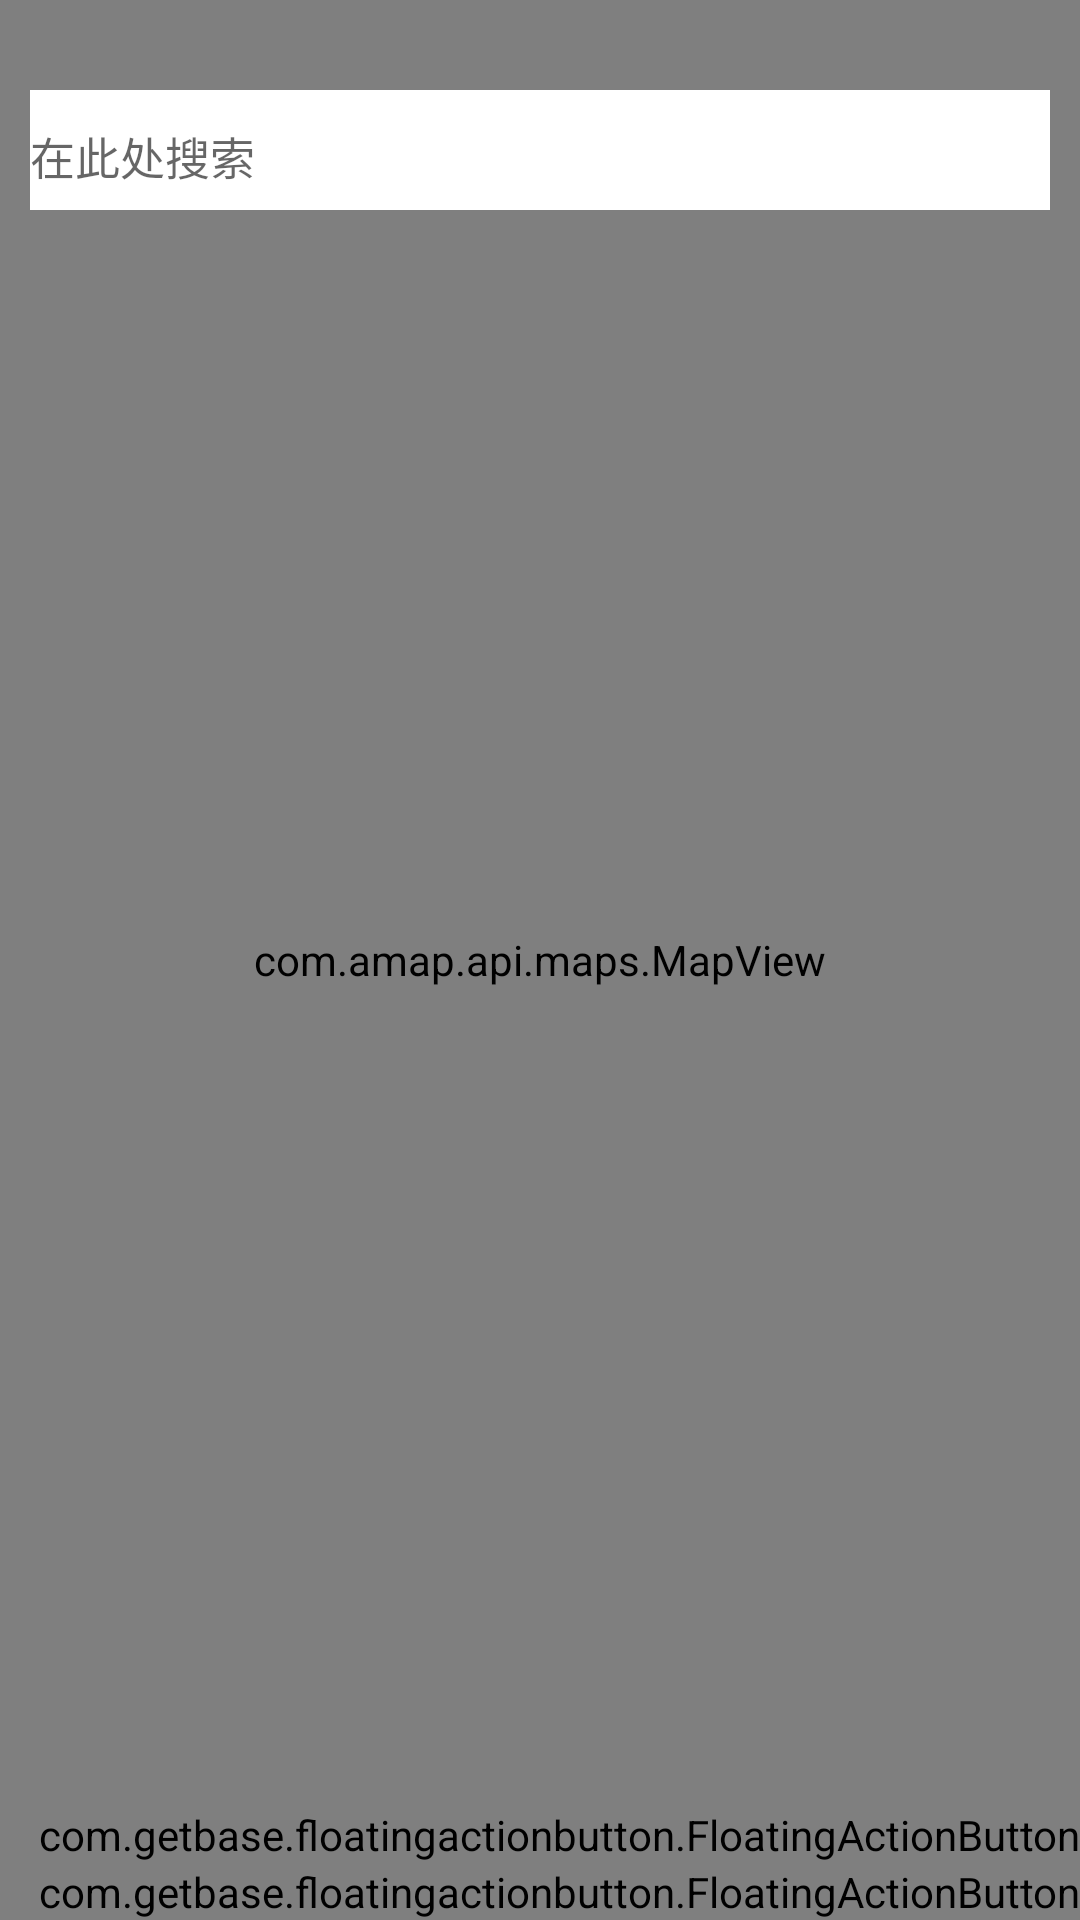

Reconstruct the res/layout file that produces this screen, plus the resources it refers to.
<!-- AndroidManifest.xml: application theme AppTheme -->
<!-- res/layout/activity_main.xml -->
<?xml version="1.0" encoding="utf-8"?>
<android.support.v4.widget.DrawerLayout
    xmlns:android="http://schemas.android.com/apk/res/android"
    xmlns:tools="http://schemas.android.com/tools"
    xmlns:app="http://schemas.android.com/apk/res-auto"
    android:id="@+id/draw_layout"
    android:layout_width="match_parent"
    android:layout_height="match_parent"
    tools:context="marc.com.gaodedemo.Main">
    <RelativeLayout
        xmlns:android="http://schemas.android.com/apk/res/android"
        xmlns:app="http://schemas.android.com/apk/res-auto"
        xmlns:tools="http://schemas.android.com/tools"
        android:id="@+id/activity_main"
        android:layout_width="match_parent"
        android:layout_height="match_parent"
        tools:context="marc.com.gaodedemo.Main">

        <com.amap.api.maps.MapView
            android:id="@+id/mapview"
            android:layout_width="match_parent"
            android:layout_height="match_parent">
        </com.amap.api.maps.MapView>
        <android.support.v7.widget.Toolbar
            android:id="@+id/toolbar"
            android:layout_height="40dp"
            android:layout_width="match_parent"
            android:background="@drawable/edit_bg"
            android:theme="@style/Theme.ToolBar.wangcd"
            app:popupTheme="@style/ThemeOverlay.AppCompat.Light"
            app:theme="@style/ThemeOverlay.AppCompat.ActionBar"
            android:layout_marginLeft="10dp"
            android:layout_marginRight="10dp"
            android:layout_marginTop="30dp"
            app:contentInsetStart="0dp">

            <LinearLayout
                android:layout_width="match_parent"
                android:layout_height="?attr/actionBarSize"
                android:background="@android:color/white"
                android:gravity="center">
                <EditText
                    android:id="@+id/search"
                    android:layout_width="match_parent"
                    android:layout_height="wrap_content"
                    android:layout_gravity="center_vertical"
                    android:gravity="left"
                    android:layout_marginRight="16dp"
                    android:paddingTop="3dp"
                    android:textSize="15sp"
                    android:hint="在此处搜索"
                    android:background="@drawable/edit_bg"
                    android:textColor="@android:color/black"
                    android:focusable="true"
                    android:focusableInTouchMode="true"
                    android:imeOptions="actionSearch"/>
            </LinearLayout>

        </android.support.v7.widget.Toolbar>

        <com.getbase.floatingactionbutton.FloatingActionButton
            android:id="@+id/pos"
            android:layout_width="wrap_content"
            android:layout_height="wrap_content"
            app:fab_icon="@drawable/pos"
            android:layout_above="@+id/route"
            android:layout_alignParentRight="true">

        </com.getbase.floatingactionbutton.FloatingActionButton>
        <com.getbase.floatingactionbutton.FloatingActionButton
            android:layout_width="wrap_content"
            android:layout_height="wrap_content"
            app:fab_icon="@drawable/rout"
            android:layout_alignParentBottom="true"
            android:layout_alignParentEnd="true"
            android:id="@+id/route">

        </com.getbase.floatingactionbutton.FloatingActionButton>

    </RelativeLayout>

    <android.support.design.widget.NavigationView
        android:id="@+id/navigation"
        android:layout_width="wrap_content"
        android:layout_height="match_parent"
        android:layout_gravity="start"
        app:headerLayout="@layout/head_layout"
        app:menu="@menu/head_menu"
        android:fitsSystemWindows="true"
        android:clickable="true"/>
</android.support.v4.widget.DrawerLayout>
<!-- res/layout/head_layout.xml (included above) -->
<?xml version="1.0" encoding="utf-8"?>
<LinearLayout xmlns:android="http://schemas.android.com/apk/res/android"
              android:layout_width="match_parent"
              android:layout_height="wrap_content"
              android:orientation="vertical"
              android:background="@drawable/images"
              android:gravity="center">
    <ImageView
        android:id="@+id/head_tx"
        android:layout_width="80dp"
        android:layout_height="80dp"
        android:layout_gravity="center"/>
    <TextView
        android:id="@+id/head_name"
        android:layout_width="wrap_content"
        android:layout_height="wrap_content"/>

</LinearLayout>
<!-- resources referenced by this layout -->
<resources>
  <!-- drawable edit_bg (drawable) -->
  <?xml version="1.0" encoding="utf-8"?>
  <shape xmlns:android="http://schemas.android.com/apk/res/android" android:shape="rectangle" >
      <corners
          android:radius="3dp"
          />
      <solid
          android:color="#ffff"
          />
      <padding
          android:left="0dp"
          android:top="0dp"
          android:right="0dp"
          android:bottom="0dp"
          />
      <size
          android:width="270dp"
          android:height="40dp"
          />
      <stroke
          android:width="0dp"
          android:color="#878787"
          />
  </shape>
  <!-- drawable pos: png bitmap (drawable, 978 bytes) -->
  <!-- drawable rout: png bitmap (drawable, 476 bytes) -->
  <style name="Theme.ToolBar.wangcd" parent="Theme.AppCompat.Light.NoActionBar">
          <item name="actionOverflowButtonStyle">@style/ActionButton.Overflow.wangcd</item>
      </style>
  <style name="AppTheme" parent="Theme.AppCompat.Light.NoActionBar">
          
          <item name="colorPrimary">#34b8f4</item>
          
          <item name="colorAccent">@color/colorAccent</item>
          
          <item name="colorPrimaryDark">#34b8f4</item>
          
          <item name="android:windowBackground">@android:color/white</item>
          <item name="android:statusBarColor">#34b8f4</item>
          <item name="android:windowDrawsSystemBarBackgrounds">true</item>
      </style>
  <style name="ActionButton.Overflow.wangcd" parent="android:style/Widget.Holo.Light.ActionButton.Overflow">
          <item name="android:src">@drawable/menu</item>
      </style>
  <color name="colorAccent">#FF4081</color>
  <!-- drawable menu: png bitmap (drawable, 141 bytes) -->
</resources>
